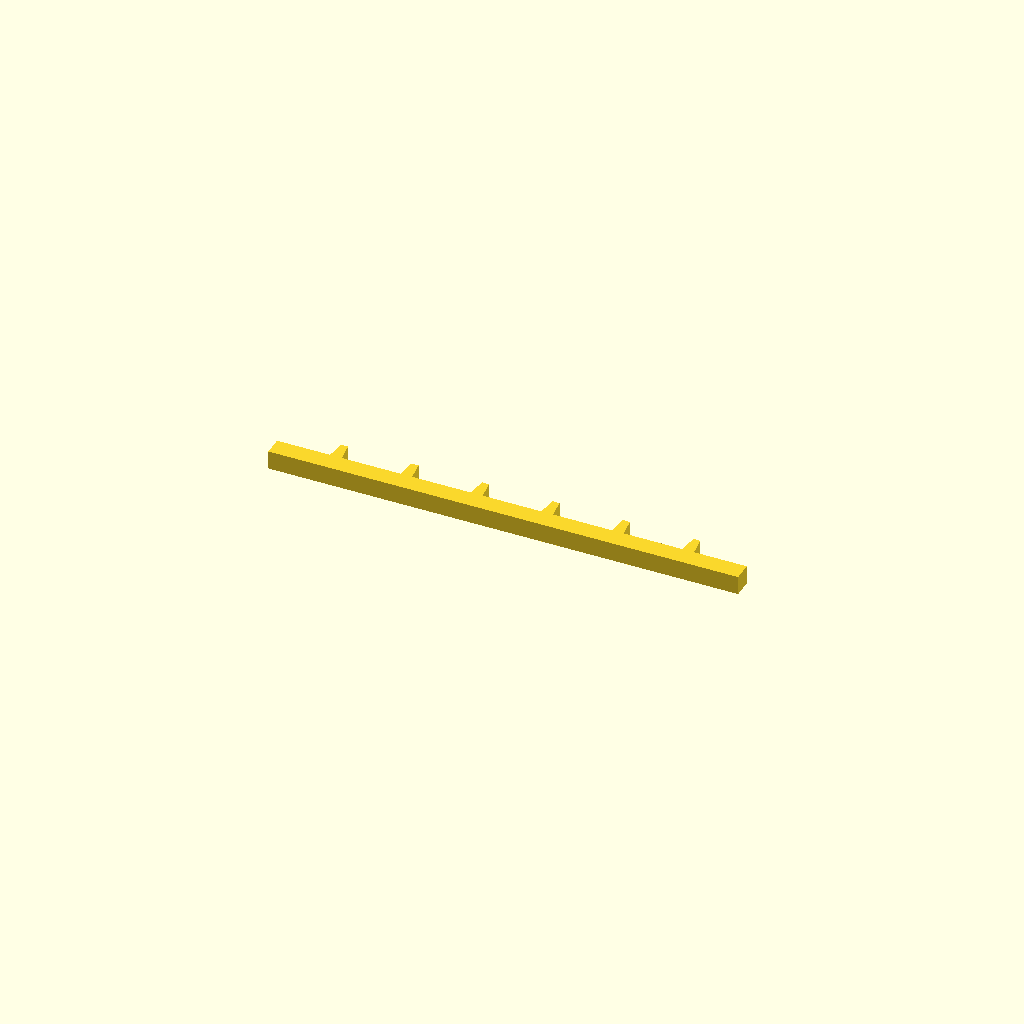
Cell 1 — every parameter at its default value.
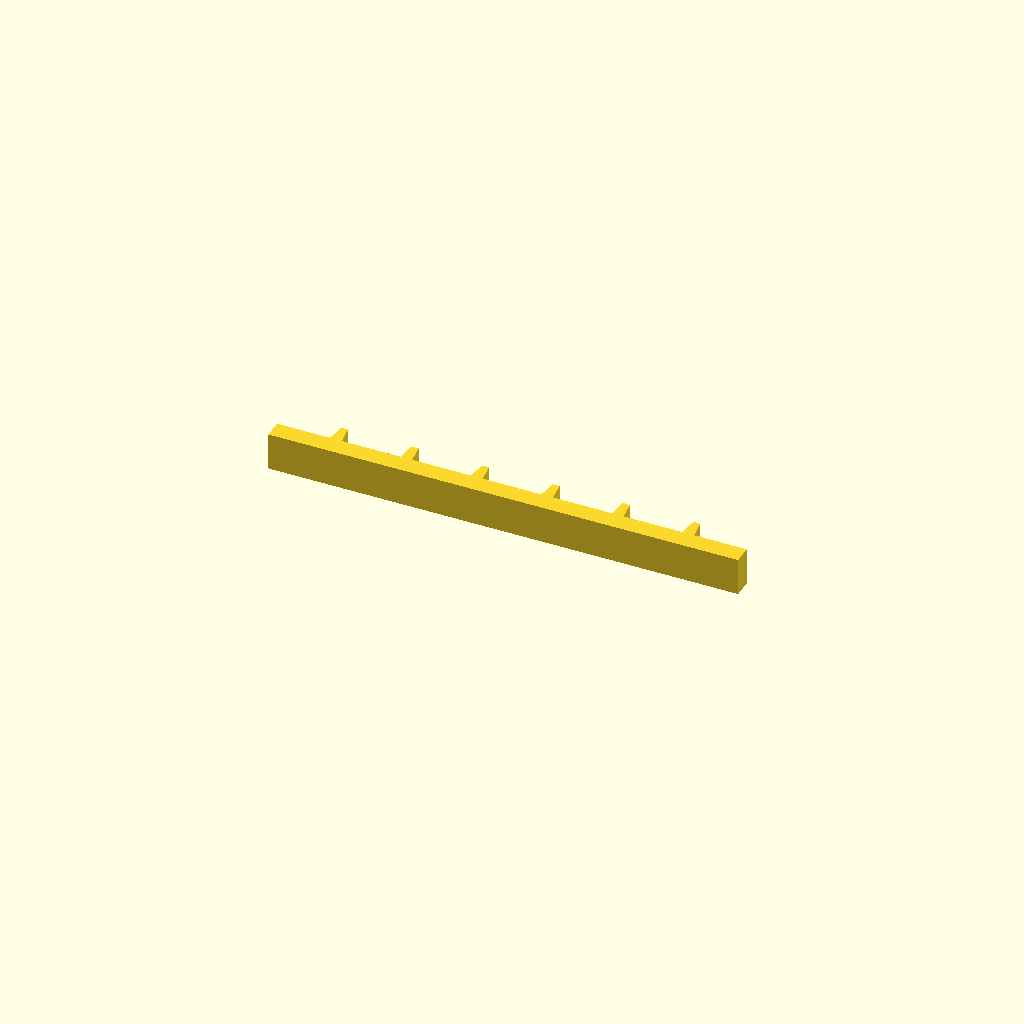
Cell 2: the same model with profile_height = 16.
All cells are drawn from one camera (rotation 55°, 0°, 25°, orthographic, colour scheme Cornfield), so only the parameter changes between them.
Source of the model, optional_data/data/sketch1/rackbars/part_0073.scad:
$fn = 32;

// ----------------------------------------------------------------------
// Gear rack: 6 teeth on a 200 mm bar, pitch 30 mm
// ----------------------------------------------------------------------

// --- parameters (mm) ---
profile_height = 8;       // extrusion height
profile_points = 28;      // points of the closed outline

profile = [[0, 0], [200, 0], [200, 8], [177.5, 8], [176.5, 16], [173.5, 16], [172.5, 8], [147.5, 8], [146.5, 16], [143.5, 16], [142.5, 8], [117.5, 8], [116.5, 16], [113.5, 16], [112.5, 8], [87.5, 8], [86.5, 16], [83.5, 16], [82.5, 8], [57.5, 8], [56.5, 16], [53.5, 16], [52.5, 8], [27.5, 8], [26.5, 16], [23.5, 16], [22.5, 8], [0, 8]];  // single closed polygon, 28 points, counter clockwise

// --- the one profile operation ---
linear_extrude(height = profile_height) polygon(points = profile);
Parameter table extracted from the source (name, type, default, range or options):
profile_height: number, default 8
profile_points: number, default 28
